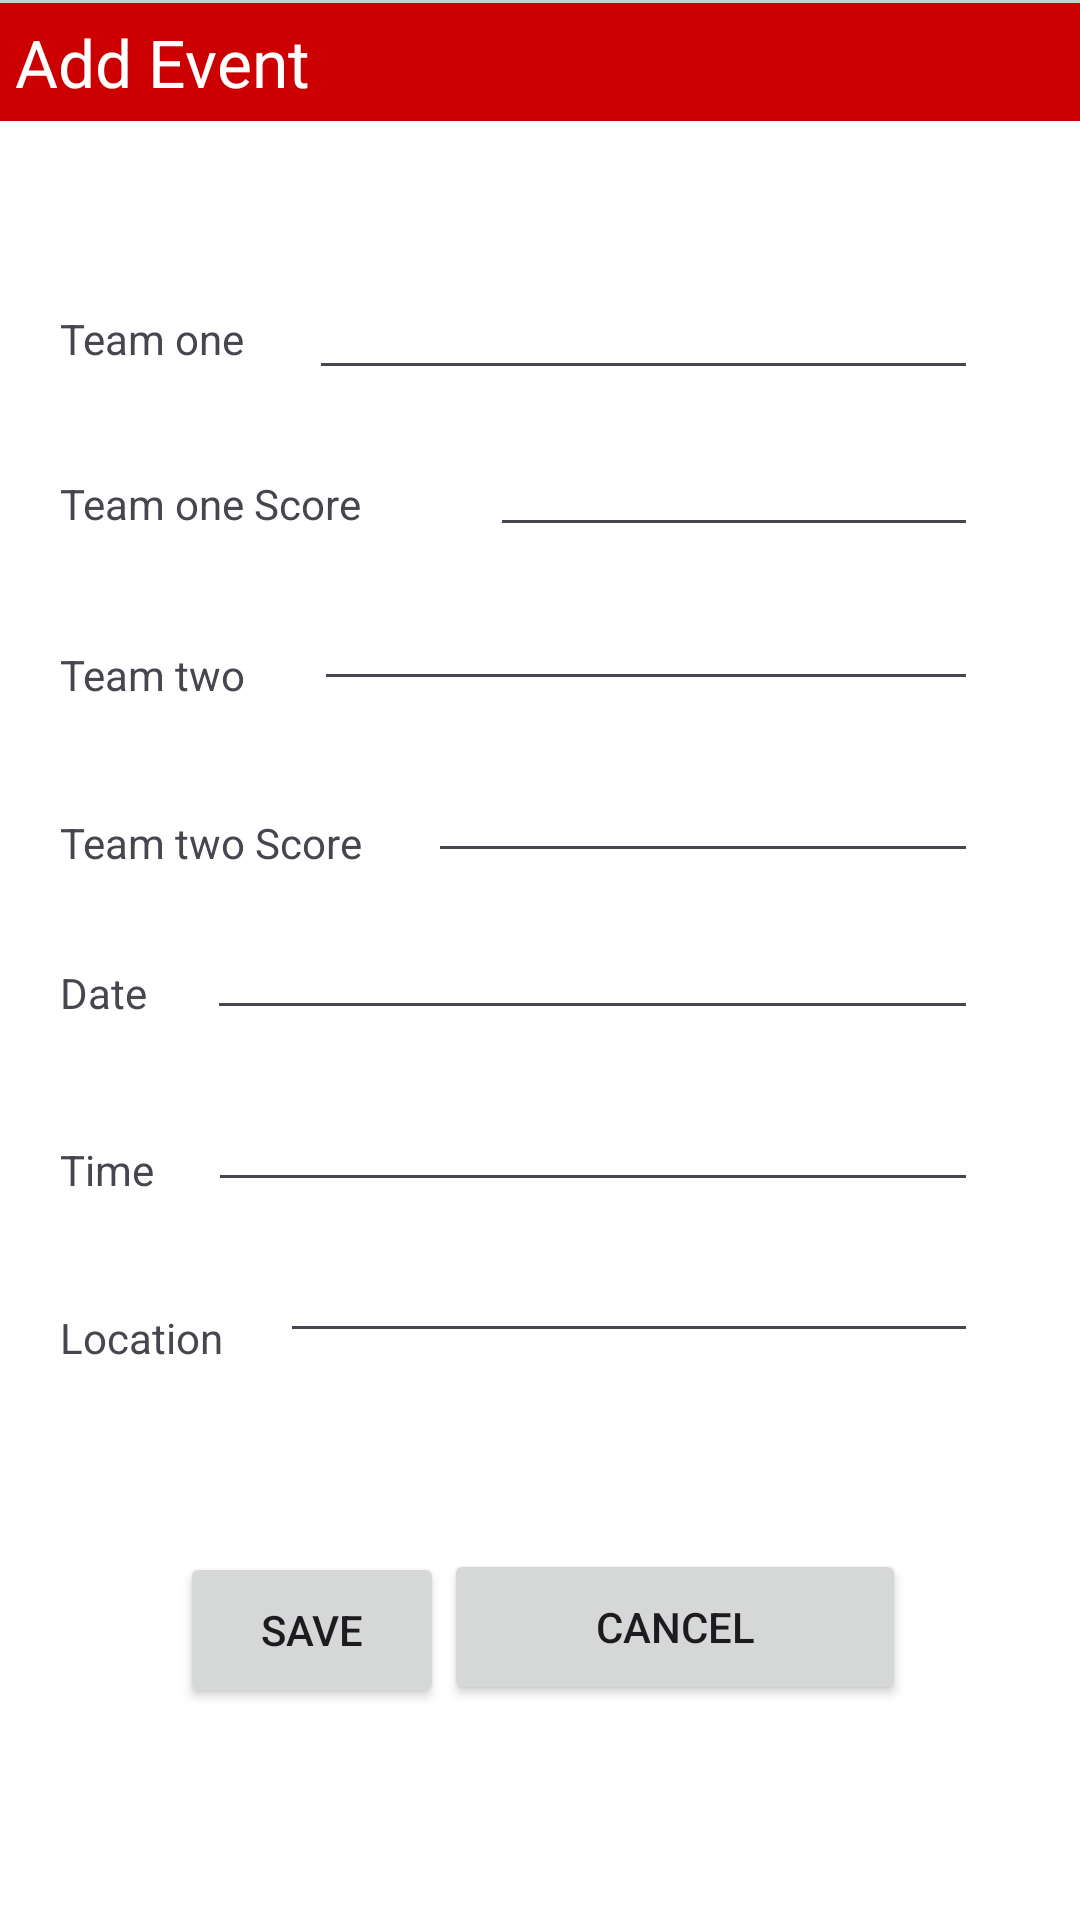

Produce the Android XML layout that renders to this screen, including the resource entries it uses.
<!-- AndroidManifest.xml: application theme Theme.SQLiteMySQLSync -->
<!-- res/layout/add_new_user.xml -->
<?xml version="1.0" encoding="utf-8"?>
<LinearLayout xmlns:android="http://schemas.android.com/apk/res/android"
    android:layout_width="match_parent"
    android:layout_height="wrap_content"
    android:layout_marginTop="80dp"
    android:background="#CCCCCC"
    android:orientation="vertical"
    android:paddingTop="1dp" >
    <TextView
        android:id="@+id/textView1"
        android:layout_width="match_parent"
        android:layout_height="wrap_content"
        android:background="#cc0000"
        android:padding="5dp"
        android:text="@string/adduser"
        android:textAppearance="?android:attr/textAppearanceLarge"
        android:textColor="#FFFFFF" />

    <RelativeLayout
        android:layout_width="match_parent"
        android:layout_height="602dp"
        android:background="#FFFFFF"
        android:orientation="vertical"
        android:padding="10dp">

        <Button
            android:id="@+id/btnadd"
            android:layout_width="wrap_content"
            android:layout_height="62dp"
            android:layout_alignLeft="@+id/userName"
            android:layout_alignParentTop="true"
            android:layout_alignParentBottom="true"
            android:layout_marginLeft="50dp"
            android:layout_marginTop="467dp"
            android:layout_marginBottom="63dp"
            android:onClick="AddNewEvent"
            android:text="@string/save" />

        <Button
            android:id="@+id/btnCancel"
            android:layout_width="wrap_content"
            android:layout_height="62dp"
            android:layout_below="@+id/userName"
            android:layout_alignParentEnd="true"
            android:layout_alignParentBottom="true"
            android:layout_marginLeft="39dp"
            android:layout_marginTop="466dp"
            android:layout_marginEnd="48dp"
            android:layout_marginBottom="64dp"
            android:layout_toRightOf="@+id/btnadd"
            android:onClick="cancelAddEvent"
            android:text="@string/cancel" />

        <TextView
            android:id="@+id/teamoneText"
            android:layout_width="wrap_content"
            android:layout_height="wrap_content"
            android:layout_alignParentStart="true"
            android:layout_alignParentTop="true"
            android:layout_marginStart="10dp"
            android:layout_marginTop="53dp"
            android:text="Team one" />

        <EditText
            android:id="@+id/TEAMONE"
            android:layout_width="wrap_content"
            android:layout_height="wrap_content"
            android:layout_below="@+id/teamoneText"
            android:layout_alignParentStart="true"
            android:layout_alignParentEnd="true"
            android:layout_marginStart="93dp"
            android:layout_marginTop="-34dp"
            android:layout_marginEnd="24dp"
            android:ems="10"
            android:inputType="text" />

        <TextView
            android:id="@+id/teamonescoreText"
            android:layout_width="wrap_content"
            android:layout_height="wrap_content"
            android:layout_below="@+id/teamoneText"
            android:layout_alignParentStart="true"
            android:layout_marginStart="10dp"
            android:layout_marginTop="36dp"
            android:text="Team one Score" />

        <EditText
            android:id="@+id/TeamOneScore"
            android:layout_width="276dp"
            android:layout_height="wrap_content"
            android:layout_below="@+id/TEAMONE"
            android:layout_alignParentEnd="true"
            android:layout_marginStart="43dp"
            android:layout_marginTop="11dp"
            android:layout_marginEnd="24dp"
            android:layout_toEndOf="@+id/teamonescoreText"
            android:ems="10"
            android:inputType="text" />

        <TextView
            android:id="@+id/TeamtwoText"
            android:layout_width="wrap_content"
            android:layout_height="wrap_content"
            android:layout_below="@+id/teamonescoreText"
            android:layout_alignParentStart="true"
            android:layout_marginStart="10dp"
            android:layout_marginTop="38dp"
            android:text="Team two" />

        <EditText
            android:id="@+id/TEAMTWO"
            android:layout_width="282dp"
            android:layout_height="wrap_content"
            android:layout_below="@+id/TeamOneScore"
            android:layout_alignParentEnd="true"
            android:layout_marginStart="23dp"
            android:layout_marginTop="10dp"
            android:layout_marginEnd="24dp"
            android:layout_toEndOf="@+id/TeamtwoText"
            android:ems="10"
            android:inputType="text" />

        <TextView
            android:id="@+id/TeamtwscoreText"
            android:layout_width="wrap_content"
            android:layout_height="wrap_content"
            android:layout_below="@+id/TeamtwoText"
            android:layout_alignParentStart="true"
            android:layout_marginStart="10dp"
            android:layout_marginTop="37dp"
            android:text="Team two Score" />

        <EditText
            android:id="@+id/TeamTwoScore"
            android:layout_width="287dp"
            android:layout_height="wrap_content"
            android:layout_below="@+id/TEAMTWO"
            android:layout_alignParentEnd="true"
            android:layout_marginStart="22dp"
            android:layout_marginTop="16dp"
            android:layout_marginEnd="24dp"
            android:layout_toEndOf="@+id/TeamtwscoreText"
            android:ems="10"
            android:inputType="text" />

        <TextView
            android:id="@+id/DateText"
            android:layout_width="wrap_content"
            android:layout_height="wrap_content"
            android:layout_below="@+id/TeamtwscoreText"
            android:layout_alignParentStart="true"
            android:layout_marginStart="10dp"
            android:layout_marginTop="31dp"
            android:text="Date" />

        <EditText
            android:id="@+id/DATE"
            android:layout_width="wrap_content"
            android:layout_height="wrap_content"
            android:layout_below="@+id/TeamTwoScore"
            android:layout_alignParentEnd="true"
            android:layout_marginStart="20dp"
            android:layout_marginTop="11dp"
            android:layout_marginEnd="24dp"
            android:layout_toEndOf="@+id/DateText"
            android:ems="10"
            android:inputType="text" />

        <TextView
            android:id="@+id/TimeText"
            android:layout_width="wrap_content"
            android:layout_height="wrap_content"
            android:layout_below="@+id/DateText"
            android:layout_alignParentStart="true"
            android:layout_marginStart="10dp"
            android:layout_marginTop="40dp"
            android:text="Time" />

        <EditText
            android:id="@+id/TIME"
            android:layout_width="wrap_content"
            android:layout_height="wrap_content"
            android:layout_below="@+id/DATE"
            android:layout_alignParentEnd="true"
            android:layout_marginStart="18dp"
            android:layout_marginTop="16dp"
            android:layout_marginEnd="24dp"
            android:layout_toEndOf="@+id/TimeText"
            android:ems="10"
            android:inputType="text" />

        <TextView
            android:id="@+id/LocationText"
            android:layout_width="wrap_content"
            android:layout_height="wrap_content"
            android:layout_below="@+id/TimeText"
            android:layout_alignParentStart="true"
            android:layout_marginStart="10dp"
            android:layout_marginTop="37dp"
            android:text="Location" />

        <EditText
            android:id="@+id/LOCATION"
            android:layout_width="wrap_content"
            android:layout_height="wrap_content"
            android:layout_below="@+id/TIME"
            android:layout_alignParentEnd="true"
            android:layout_marginStart="19dp"
            android:layout_marginTop="9dp"
            android:layout_marginEnd="24dp"
            android:layout_toEndOf="@+id/LocationText"
            android:ems="10"
            android:inputType="text" />
    </RelativeLayout>
</LinearLayout>
<!-- resources referenced by this layout -->
<resources>
  <string name="adduser">"Add Event"</string>
  <string name="cancel">"Cancel"</string>
  <string name="save">"Save"</string>
  <style name="Theme.SQLiteMySQLSync" parent="Base.Theme.SQLiteMySQLSync" />
  <style name="Base.Theme.SQLiteMySQLSync" parent="Theme.Material3.DayNight.NoActionBar">
          
          
      </style>
</resources>
